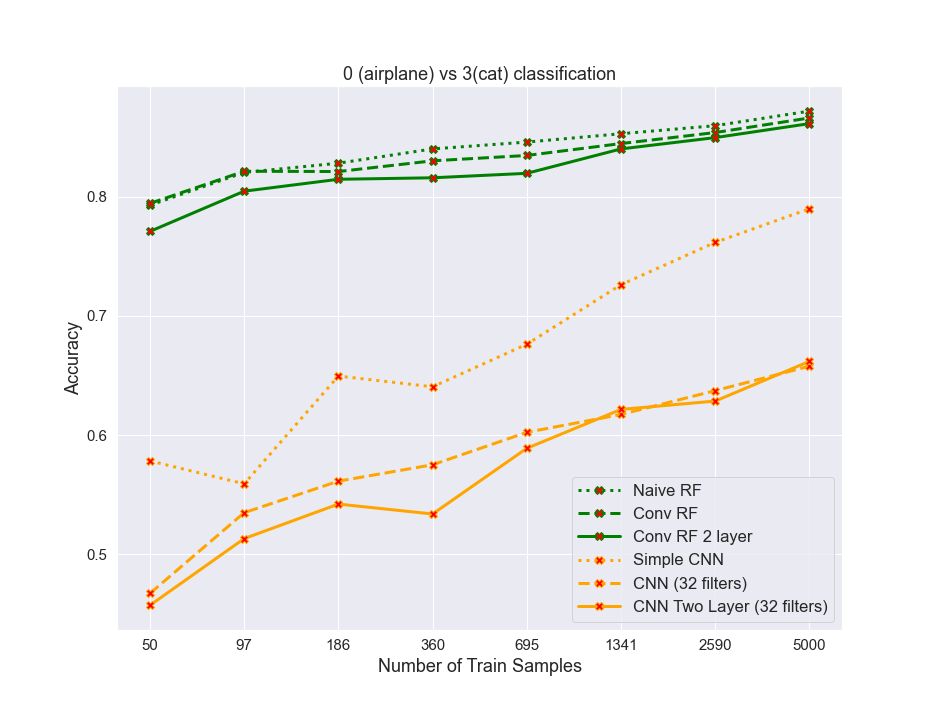

The file beside this chart, header and first rows:
algos, 0, 1, 2, 3, 4, 5, 6, 7
naiveRF, 0.793, 0.8205, 0.8282, 0.8402, 0.846, 0.853, 0.8598, 0.872
convrf, 0.7945, 0.8215, 0.8213, 0.8302, 0.8347, 0.8448, 0.854, 0.8662
convrf2layer, 0.771, 0.8048, 0.8147, 0.816, 0.8197, 0.8402, 0.8498, 0.8615
simplecnn, 0.5783, 0.559, 0.6495, 0.6405, 0.6763, 0.7263, 0.7617, 0.79
cnn32, 0.467, 0.5348, 0.5613, 0.575, 0.6022, 0.6172, 0.6373, 0.6578
cnn32_2layer, 0.457, 0.513, 0.542, 0.5337, 0.5888, 0.6215, 0.6285, 0.6618
